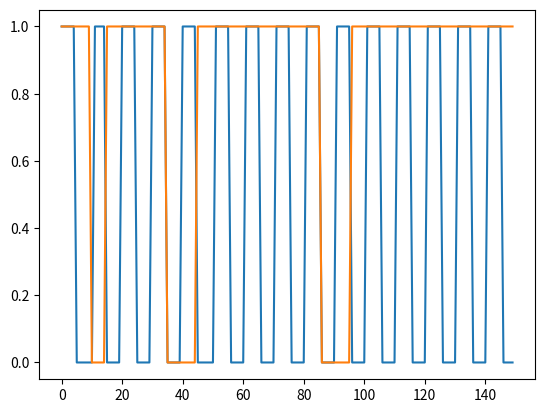

Recreate this plot in Python.
import numpy as np

class UART:
    def clock(self):
        return 1 if self.t % (1 / self.clock_freq) < 0.5 else 0
    
    def clock_edge(self):
        edge = self.prev_clk and (not self.clock())
        self.prev_clk = self.clock()
        return edge
    
    def __init__(self, clock_freq, time_step):
        self.clock_freq = clock_freq
        self.time_step = time_step
        self.t = 0
        self.char_start = False
        self.char_stop = True
        self.prev = 1
        self.prev_clk = 0
        self.buf_idx = 0
        self.bits_per_char = 8
        self.buf = np.zeros(self.bits_per_char)     


class UART_Rx(UART):
    
    def check_start(self, signal, prev):
        if not self.char_stop or self.char_start:
            return False

        return prev == 1 and signal == 0

    def check_stop(self, signal, prev):
        if not self.char_start or self.char_stop:
            return False

        return prev == 1 and signal == 1 and self.buf_idx == (self.bits_per_char - 1)


    # return None if byte not read, byte if read
    def recv(self, signal):
        self.t += self.time_step
        if not self.clock_edge():
            return None

        prev = self.prev
        self.prev = signal

        if self.check_start(signal, prev):
            self.char_start = True
            return None
        if not self.char_start:
            return None
        
        if self.check_stop(signal, prev):
            self.char_stop = True
            self.char_start = False

            return self.buf_idx 

        print(f"{self.t}: {signal} {self.buf_idx}")
        if (self.buf_idx < self.bits_per_char):
            self.buf[self.buf_idx] = signal
        self.buf_idx += 1

    def __init__(self, clock_freq, time_step):
        UART.__init__(self, clock_freq, time_step)


class UART_Tx(UART):
    # def clock(self):
        # return 1 if (self.t + 0.25 * (1 / self.clock_freq)) % (1 / self.clock_freq) < 0.5 else 0
    
    def start(self, buf):
        if not self.char_stop or self.char_start:
            raise RuntimeError("Attempted to start send while sending")

        assert len(buf) == self.bits_per_char
        self.buf = buf
        self.buf_idx = 0
        self.char_start = True
        self.char_stop = False

    def send(self):
        self.t += self.time_step

        if self.char_stop:
            return 1 

        if self.char_start and self.clock_edge():
            self.char_start = False
            return 0

        if self.char_start:
            return 0
        
        # If not start and not stop then must be sending a char
        if (self.buf_idx == self.bits_per_char):
            self.char_stop = True
            return 1
        
        v = self.buf[self.buf_idx]
        if self.clock_edge():
            self.buf_idx += 1

        return v
        


    def __init__(self, clock_freq, time_step):
        UART.__init__(self, clock_freq, time_step)
        

def char_to_buf(char):
    buf = np.zeros(8)

    for i in range(len(buf)):
        pv = 2 ** (7-i)
        buf[i] = int(char // pv != 1)
        if char // pv == 1:
            char -= pv

    print(buf)
    return buf


clock = []
data = []
buf = char_to_buf(33)
tstep = 0.1
tx = UART_Tx(1, tstep)
rx = UART_Rx(tx.clock_freq, tx.time_step)
for i in range(0, int(15 / tstep)):
    if (i == 10):
        tx.start(buf)

    clock.append(rx.clock())
    d = tx.send()
    data.append(d)
    d = rx.recv(d)

print(rx.buf)
print(buf)

import matplotlib.pyplot as plt
plt.plot(clock)
plt.plot(data)

plt.show()